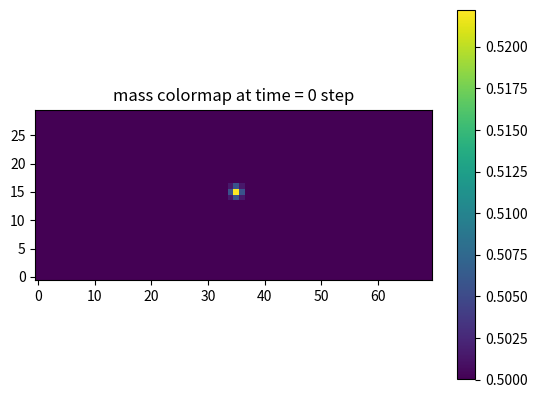
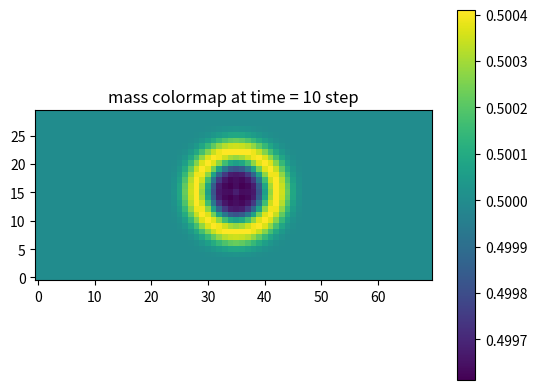
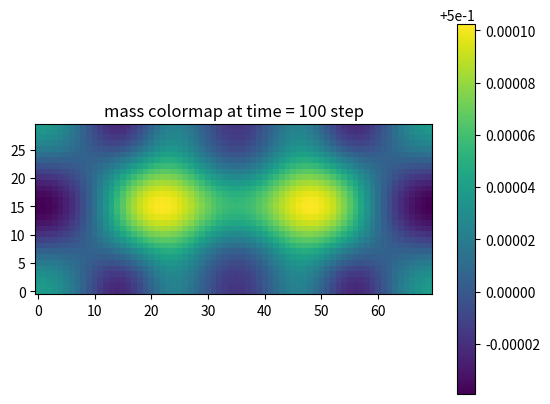
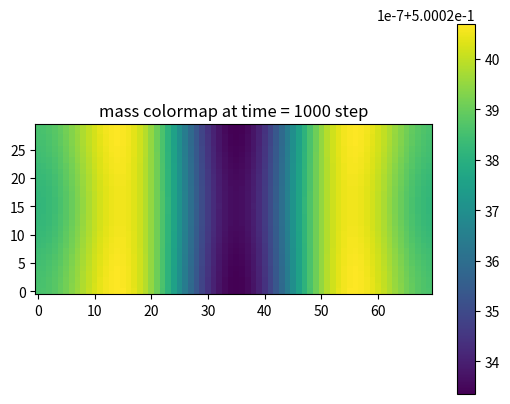

The matplotlib source for these figures, in order: (Note: this script raises an exception after producing the figures.)
# ---
# jupyter:
#   jupytext:
#     formats: ipynb,py:light
#     text_representation:
#       extension: .py
#       format_name: light
#       format_version: '1.5'
#       jupytext_version: 1.4.2
#   kernelspec:
#     display_name: Python 3.8.2 64-bit
#     language: python
#     name: python38264bitf0d5344a704f4947979a10b7b3742980
# ---

# ## import

import matplotlib
matplotlib.get_backend()

import numpy as np
import matplotlib.pyplot as plt
from matplotlib import cm
from matplotlib import animation
# %matplotlib inline


# ## global constants

# D2Q9 channels of Lattice Bolzman Method
C_SET = np.array([ 
    (0,0),
    (1,0),
    (0,1),
    (-1,0),
    (0,-1),
    (1,1),
    (-1,1),
    (-1,-1),
    (1,-1),
])
C_WEIGHT = np.array([4/9, 1/9, 1/9, 1/9, 1/9, 1/36, 1/36, 1/36, 1/36])
C_FREEDOM, C_DIMENSION = np.shape(C_SET)
C_UP, C_DOWN = [2, 5, 6], [4, 7, 8] ## one to one matched as inverse directions
C_LEFT, C_RIGHT = [3, 6, 7], [1, 8, 5] ## one to one matched as inverse directions


# ## base class

class BaseFlow(object):
    "Flow data, property, slice, flowing"
    
    def __init__(self, population):
        self.population = population
    
    @property
    def mass(self):
        return np.einsum("f...->...", self.population)
    
    @property
    def velocity(self):
        momentum = np.einsum("fd,f...->d...", C_SET, self.population)
        divisible_mass = np.copy(self.mass)
        divisible_mass[divisible_mass == 0] = np.inf ## divide by infinity gives back 0
        return momentum / divisible_mass[np.newaxis,...]
    
    @property
    def equilibrium(self):
        c_scalar_u = np.einsum("fd,d...->f...", C_SET, self.velocity)
        u_square = np.einsum("d...,d...->...", self.velocity, self.velocity)
        in_brackets = 1 + 3*c_scalar_u + 9/2*(c_scalar_u**2) - 3/2*u_square[np.newaxis,...]
        return np.einsum("f,...,f...->f...", C_WEIGHT, self.mass, in_brackets)
    
    @staticmethod
    def compute_equilibrium(mass, velocity):
        assert np.shape(mass) == np.shape(velocity[0,...])
        c_scalar_u = np.einsum("fd,d...->f...", C_SET, velocity)
        u_square = np.einsum("d...,d...->...", velocity, velocity)
        in_brackets = 1 + 3*c_scalar_u + 9/2*(c_scalar_u**2) - 3/2*u_square[np.newaxis,...]
        return np.einsum("f,...,f...->f...", C_WEIGHT, mass, in_brackets)
    
    def __getitem__(self, index):
        assert len(index) == 2
        return BaseFlow(self.population[slice(None), index[0], index[1]])
    
    def flowing(self, num_time):
        assert isinstance(num_time, int) and num_time > 0
        for count in range(num_time):
            self.onestep_flow()
            assert np.all(self.mass > 0), np.where(self.mass <= 0)
    
    def onestep_flow(self):
        pass
    
    def plot_flow(self):
#         plot mass
        plt.figure()
        plt.title("mass colormap")
        plt.imshow(self.mass.T, origin="lower") ## transpose due to NumPy mechanics, the same as below
        plt.colorbar()
        plt.show()
#         plot velocity
        plt.figure()
        plt.title("velocity streamline")
        x_length, y_length = np.shape(self.mass)
        plt.streamplot(np.arange(x_length), np.arange(y_length), self.velocity[0].T, self.velocity[1].T)
        plt.show()


# ## Milestone 1&2

class Scatter(BaseFlow):
            
    def __init__(self, mass, velocity, omega=1.0):
        assert np.shape(mass) == np.shape(velocity[0])
        self.population = self.compute_equilibrium(mass, velocity)
        assert omega > 0 and omega < 2
        self.omega = omega
    
    def onestep_flow(self):
#         collision
        self.population += self.omega * (self.equilibrium - self.population)
#         streaming
        for count in range(1, C_FREEDOM):
            self.population[count] = np.roll(self.population[count], C_SET[count,:], axis=(0,1))
    
    def plot_flow(self):
#         plot mass
        plt.figure()
        plt.title("mass colormap at time = {} step".format(self.time))
        plt.imshow(self.mass.T, origin="lower") ## transpose due to NumPy mechanics, the same as above
        plt.colorbar()
        plt.show()
#         plot velocity
        plt.figure()
        plt.title("velocity streamline at time = {} step".format(self.time))
        x_length, y_length = np.shape(self.mass)
        plt.streamplot(np.arange(x_length), np.arange(y_length), self.velocity[0].T, self.velocity[1].T)
        plt.show()


LENGTH, WIDTH = 70, 30
mass = np.ones([LENGTH, WIDTH]) / 2
mass[LENGTH//2, WIDTH//2] += 1/20
velocity = np.zeros([C_DIMENSION, LENGTH, WIDTH])
middle_heavier = Scatter(mass, velocity)
for time in range(1000+1):
    middle_heavier.flowing(1)
    if time in [0, 10, 100, 1000]:
        fig, ax = plt.subplots()
        ax.set_title("mass colormap at time = {} step".format(time))
        colormap = ax.imshow(middle_heavier.mass.T, origin="lower")
        fig.colorbar(colormap)
        plt.show()


# ## Milestone 3 case 1

class ShearWave(BaseFlow):
        
    def __init__(self, mass, velocity, omega=1.0):
        assert np.shape(mass) == np.shape(velocity[0])
        self.population = self.compute_equilibrium(mass, velocity)
        assert omega > 0 and omega < 2
        self.omega = omega
    
    def onestep_flow(self):
#         collision
        self.population += self.omega * (self.equilibrium - self.population)
#         streaming
        for count in range(1, C_FREEDOM):
            self.population[count] = np.roll(self.population[count], C_SET[count,:], axis=(0,1))
    
    def plot_flow(self):
#         plot mass
        plt.figure()
        plt.title("mass colormap at time = {} step".format(self.time))
        plt.imshow(self.mass.T, origin="lower") ## transpose due to NumPy mechanics, the same as above
        plt.colorbar()
        plt.show()
#         plot velocity
        plt.figure()
        plt.title("velocity streamline at time = {} step".format(self.time))
        x_length, y_length = np.shape(self.mass)
        plt.streamplot(np.arange(x_length), np.arange(y_length), self.velocity[0].T, self.velocity[1].T)
        plt.show()


# +
LENGTH, WIDTH = 70, 30
MASS_STEADY = 0.5
mass = np.ones((LENGTH, WIDTH)) * MASS_STEADY
for y in range(WIDTH):
    EPSILON = 0.1
    mass[:,y] += EPSILON * np.sin(2*np.pi*y / WIDTH)
velocity = np.zeros((C_DIMENSION, LENGTH, WIDTH))
mass_shear_wave = ShearWave(mass, velocity)
mass_shear_wave.plot_flow()

ZETA_SQUARE = (2*np.pi/WIDTH)**2
omega_axis = np.linspace(0.1, 1.9, num=19)
viscosity_analytic = 1/3 * (1/omega_axis - 1/2)
viscosity_numeric = []
for count in range(omega_axis.size):
    omega = round(omega_axis[count], 1)
    mass_shear_wave = Flow(mass, velocity, omega=omega)
    TOTAL_TIME = 1000
    time_axis = range(TOTAL_TIME+1) ## 0 to total_time
    amplitude = []
    viscosity = []
    for time in time_axis:
        mass_shear_wave.flow_to_time(time)
        amplitude.append(np.max(np.abs(mass_shear_wave.mass - MASS_STEADY)))
        if time != 0: ## cannot divide 0
            viscosity.append(-np.log(amplitude[time] / amplitude[0]) / (ZETA_SQUARE * time))
    viscosity_numeric.append(sum(viscosity) / len(viscosity))
    
#     draw decay curve
    plt.figure()
    plt.title("decay of mass oscillation at omega = {}".format(omega))
    plt.xlabel("timesteps [unit time]")
    plt.ylabel("maximal mass [unit mass]")
    plt.plot(time_axis, amplitude, "r-", label="numeric")
    decay = amplitude[0] * np.exp(-viscosity_analytic[count] * ZETA_SQUARE * time_axis)
    plt.plot(time_axis, decay, "b--", label="analytic")
    plt.legend()
    plt.show()

# draw relation curve
plt.figure()
plt.title("viscosity - omega relation")
plt.xlabel("omega [none]")
plt.ylabel("viscosity [unit]")
plt.plot(omega_axis, viscosity_numeric, "ro-", label="numeric")
plt.plot(omega_axis, viscosity_analytic, "b-", label="analytic")
plt.legend() 
plt.show()

# -

# ## Milestone 3 case 2

# +
LENGTH, WIDTH = 70, 30
mass = np.ones((LENGTH, WIDTH))
velocity = np.zeros((C_DIMENSION, LENGTH, WIDTH))
EPSILON = 0.1
for y in range(WIDTH):
    velocity[0,:,y] = EPSILON * np.sin(2*np.pi*y / WIDTH) #  u_x
velocity_shear_wave = ShearWave(mass, velocity)
velocity_shear_wave.plot_flow()

ZETA_SQUARE = (2*np.pi/WIDTH)**2
omega_axis = np.linspace(0.1, 1.9, num=19)
viscosity_analytic = 1/3 * (1/omega_axis - 1/2)
viscosity_numeric = []
for count in range(omega_axis.size):
    omega = round(omega_axis[count], 1)
    velocity_shear_wave = Flow(mass, velocity, omega=omega)
    TOTAL_TIME = 100
    time_axis = range(TOTAL_TIME+1) ## 0 to total_time
    amplitude = []
    viscosity = []
    for time in time_axis:
        velocity_shear_wave.flow_to_time(time)
        amplitude.append(np.max(velocity_shear_wave.velocity[0,:,:]))
        if time != 0: ## cannot divide 0
            viscosity.append(-np.log(amplitude[time] / amplitude[0]) / (ZETA_SQUARE * time))
    viscosity_numeric.append(sum(viscosity) / len(viscosity))

#     draw decay of big deviation
    plt.figure()
    plt.title("decay of velocity oscillation at omega = {}".format(omega))
    plt.xlabel("time [step]")
    plt.ylabel("maximal velocity [unit velocity]")
    plt.plot(time_axis, amplitude, "r-", label="numeric")
    decay = amplitude[0] * np.exp(-viscosity_analytic[count] * ZETA_SQUARE * time_axis)
    plt.plot(time_axis, decay, "b--", label="analytic")
    plt.legend()
    plt.show()

# draw relation curve
plt.figure()
plt.title("viscosity - omega relation")
plt.xlabel("omega [none]")
plt.ylabel("viscosity [unit]")
plt.plot(omega_axis, viscosity_numeric, "ro-", label="numeric")
plt.plot(omega_axis, viscosity_analytic, "b-", label="analytic")
plt.legend() 
plt.show()


# -

# ## Milestone 4

class CouetteFlow(BaseFlow):
        
    def __init__(self, mass, velocity, omega=1.0):
        assert np.shape(mass) == np.shape(velocity[0])
        self.population = self.compute_equilibrium(mass, velocity)
        assert omega > 0 and omega < 2
        self.omega = omega
    
    def onestep_flow(self):
#         collision
        self.population += self.omega * (self.equilibrium - self.population)
#         before streaming
        top_sketch = np.copy(self[:,-1].population[C_UP])
        bottom_sketch = np.copy(self[:,0].population[C_DOWN])
#         pure streaming
        for count in range(1, C_FREEDOM):
            self.population[count] = np.roll(self.population[count], C_SET[count,:], axis=(0,1))
#         after streaming
        WALL_VELOCITY = (0.1, 0.)
        loss = 6 * np.einsum("f,x,fd,d->fx", C_WEIGHT[C_UP], self[:,-1].mass, C_SET[C_UP], WALL_VELOCITY)
        self[:,-1].population[C_DOWN] = top_sketch - loss
        self[:,0].population[C_UP] = bottom_sketch    
    
    def plot_flow(self):
#         plot mass
        plt.figure()
        plt.title("mass colormap")
        plt.imshow(self.mass.T, origin="lower") ## transpose due to NumPy mechanics, the same as above
        plt.colorbar()
        plt.show()
#         plot velocity
        plt.figure()
        plt.title("velocity streamline")
        x_length, y_length = np.shape(self.mass)
        plt.streamplot(np.arange(x_length), np.arange(y_length), self.velocity[0].T, self.velocity[1].T)
        plt.show()


# +
LENGTH, WIDTH = 70, 30
mass = np.ones((LENGTH, WIDTH))
velocity = np.zeros((C_DIMENSION, LENGTH, WIDTH))
couette_flow = CouetteFlow(mass, velocity)
couette_flow.plot_flow()

fig, (ax1, ax2) = plt.subplots(1,2)
fig.set_size_inches(6.4*2,4.8)
for time in range(3000+1):
    couette_flow.flowing(1)
#     plot u_x, u_y profile
    if time in [100, 500, 1500, 3000]:
        centerline = couette_flow[LENGTH//2,:]
        y_axis = range(WIDTH)
        ax1.plot(centerline.velocity[0], y_axis, "-", label="{} step".format(time))
        ax1.legend()
        ax1.grid(True)
        ax1.set_title("u_x profile at centerline")
        ax1.set_xlabel("u_x [unit]")
        ax1.set_ylabel("y [unit]")
        ax2.plot(centerline.velocity[1], y_axis, "-", label="{} step".format(time))
        ax2.legend()    
        ax2.set_title("u_y profile at centerline".format(time))
        ax2.set_xlabel("u_y [unit]")
        ax2.set_ylabel("y [unit]")
plt.show()
    
# -

# ## Milestone 5

class PoiseuilleFlow(BaseFlow):
        
    def __init__(self, mass, velocity, *, omega=1.0, delta_mass):
        assert np.shape(mass) == np.shape(velocity[0])
        self.population = self.compute_equilibrium(mass, velocity)
#         ghost cells
        length, width = np.shape(mass)
        self.population = np.insert(self.population, [0,length], 0, axis=1)
        assert omega > 0 and omega < 2
        self.omega = omega
        self.delta_mass = delta_mass
        
    def onestep_flow(self):
#         collision
        region = slice(1,-1), slice(None)
        self[region].population += self.omega * (self[region].equilibrium - self[region].population)
#         before streaming
#         left inlet
        MASS_IN = np.full(np.shape(self[0,:].mass), 1+self.delta_mass)
        self[0,:].population[C_RIGHT] = self.compute_equilibrium(MASS_IN, self[-2,:].velocity)[C_RIGHT]
        self[0,:].population[C_RIGHT] += self[-2,:].population[C_RIGHT] - self[-2,:].equilibrium[C_RIGHT]
#         right outlet
        MASS_OUT = np.full(np.shape(self[-1,:].mass), 1-self.delta_mass)
        self[-1,:].population[C_LEFT] = self.compute_equilibrium(MASS_OUT, self[1,:].velocity)[C_LEFT]
        self[-1,:].population[C_LEFT] += self[1,:].population[C_LEFT] - self[1,:].equilibrium[C_LEFT]
#         top wall
        top_sketch = np.copy(self[:,-1].population[C_UP])
#         bottom wall
        bottom_sketch = np.copy(self[:,0].population[C_DOWN])
#         pure streaming
        for count in range(1, C_FREEDOM):
            self.population[count] = np.roll(self.population[count], C_SET[count,:], axis=(0,1))
#         after streaming
#         top wall
        self[:,-1].population[C_DOWN] = top_sketch
#         bottom wall
        self[:,0].population[C_UP] = bottom_sketch
    
    def plot_flow(self):
#         plot mass
        plt.figure()
        plt.title("mass colormap")
        plt.imshow(self.mass.T, origin="lower") ## transpose due to NumPy mechanics, the same as above
        plt.colorbar()
        plt.show()
#         plot velocity
        plt.figure()
        plt.title("velocity streamline")
        x_length, y_length = np.shape(self.mass)
        plt.streamplot(np.arange(x_length), np.arange(y_length), self.velocity[0].T, self.velocity[1].T)
        plt.show()    


# +
LENGTH, WIDTH = 200, 30
mass = np.ones((LENGTH, WIDTH))
velocity = np.zeros((C_DIMENSION, LENGTH, WIDTH))
DELTA_MASS = 0.04
poiseuille_flow = PoiseuilleFlow(mass, velocity, delta_mass=DELTA_MASS)
poiseuille_flow.plot_flow()

fig, (ax1, ax2) = plt.subplots(1,2)
fig.set_size_inches(6.4*2,4.8)
for time in range(2000+1):
    poiseuille_flow.flowing(1)
#     plot u_x, u_x profiile
    if time % 400 == 0:
        y_axis = range(WIDTH)
        length, width = np.shape(poiseuille_flow.mass)
        centerline = poiseuille_flow[length//2,:]
        ax1.plot(centerline.velocity[0], y_axis, "-", label=" {} step".format(time))
        ax1.legend()
        ax1.grid(True)
        ax1.set_title("u_x profile at centerline")
        ax1.set_xlabel("u_x [unit]")
        ax1.set_ylabel("y [unit]")
        ax2.plot(centerline.velocity[1], y_axis, "-", label=" {} step".format(time))
        ax2.legend(loc='lower right')
        ax2.set_title("u_y profile at centerline")
        ax2.set_xlabel("u_y [unit]")
        ax2.set_ylabel("y [unit]")

length, width = np.shape(poiseuille_flow.mass)
centerline = poiseuille_flow[length//2,:]
y_analytic = np.linspace(0-0.5, WIDTH-0.5)
niu = 1/3*(1/poiseuille_flow.omega - 1/2)
miu = np.mean(centerline.mass) * niu
# mass drop is 0.05, pressure drop is 0.05/3
u_x = 1/(2*miu) * (2*DELTA_MASS/3/length) * (y_analytic+0.5) * (width-0.5 - y_analytic)
ax1.plot(u_x, y_analytic, "--", label="analytic")
ax1.legend(loc='lower right')

plt.figure()
plt.title("mass profile along x-direction")
x_axis = np.arange(length)
flow_slice = poiseuille_flow[:,WIDTH//2]
plt.plot(x_axis[1:-1], flow_slice.mass[1:-1], label=" {} step".format(time))
mass_analytic = 1 + DELTA_MASS - 2*DELTA_MASS/length*x_axis
plt.plot(x_axis, mass_analytic,"--", label="analytic")
plt.legend(loc='lower right')
# -



